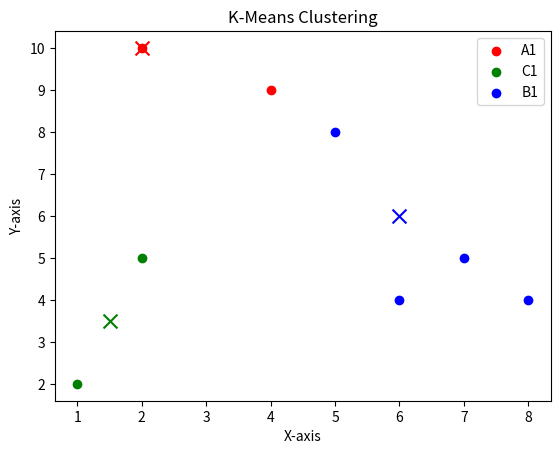

This chart was generated by the following Python code:
import matplotlib.pyplot as plt

# Data points
data_points = [(2, 10), (2, 5), (8, 4), (5, 8), (7, 5), (6, 4), (1, 2), (4, 9)]
clusters = ['A1', 'C1', 'B1', 'B1', 'B1', 'B1', 'C1', 'A1']

# Plotting the data points
for i, point in enumerate(data_points):
    if clusters[i] == 'A1':
        plt.scatter(point[0], point[1], c='red', label='A1' if i == 0 else "")
    elif clusters[i] == 'B1':
        plt.scatter(point[0], point[1], c='blue', label='B1' if i == 2 else "")
    else:
        plt.scatter(point[0], point[1], c='green', label='C1' if i == 1 else "")

# Plotting centroids
plt.scatter(2, 10, c='red', marker='x', s=100)
plt.scatter(6, 6, c='blue', marker='x', s=100)
plt.scatter(1.5, 3.5, c='green', marker='x', s=100)

plt.legend()
plt.title('K-Means Clustering')
plt.xlabel('X-axis')
plt.ylabel('Y-axis')
plt.show()
